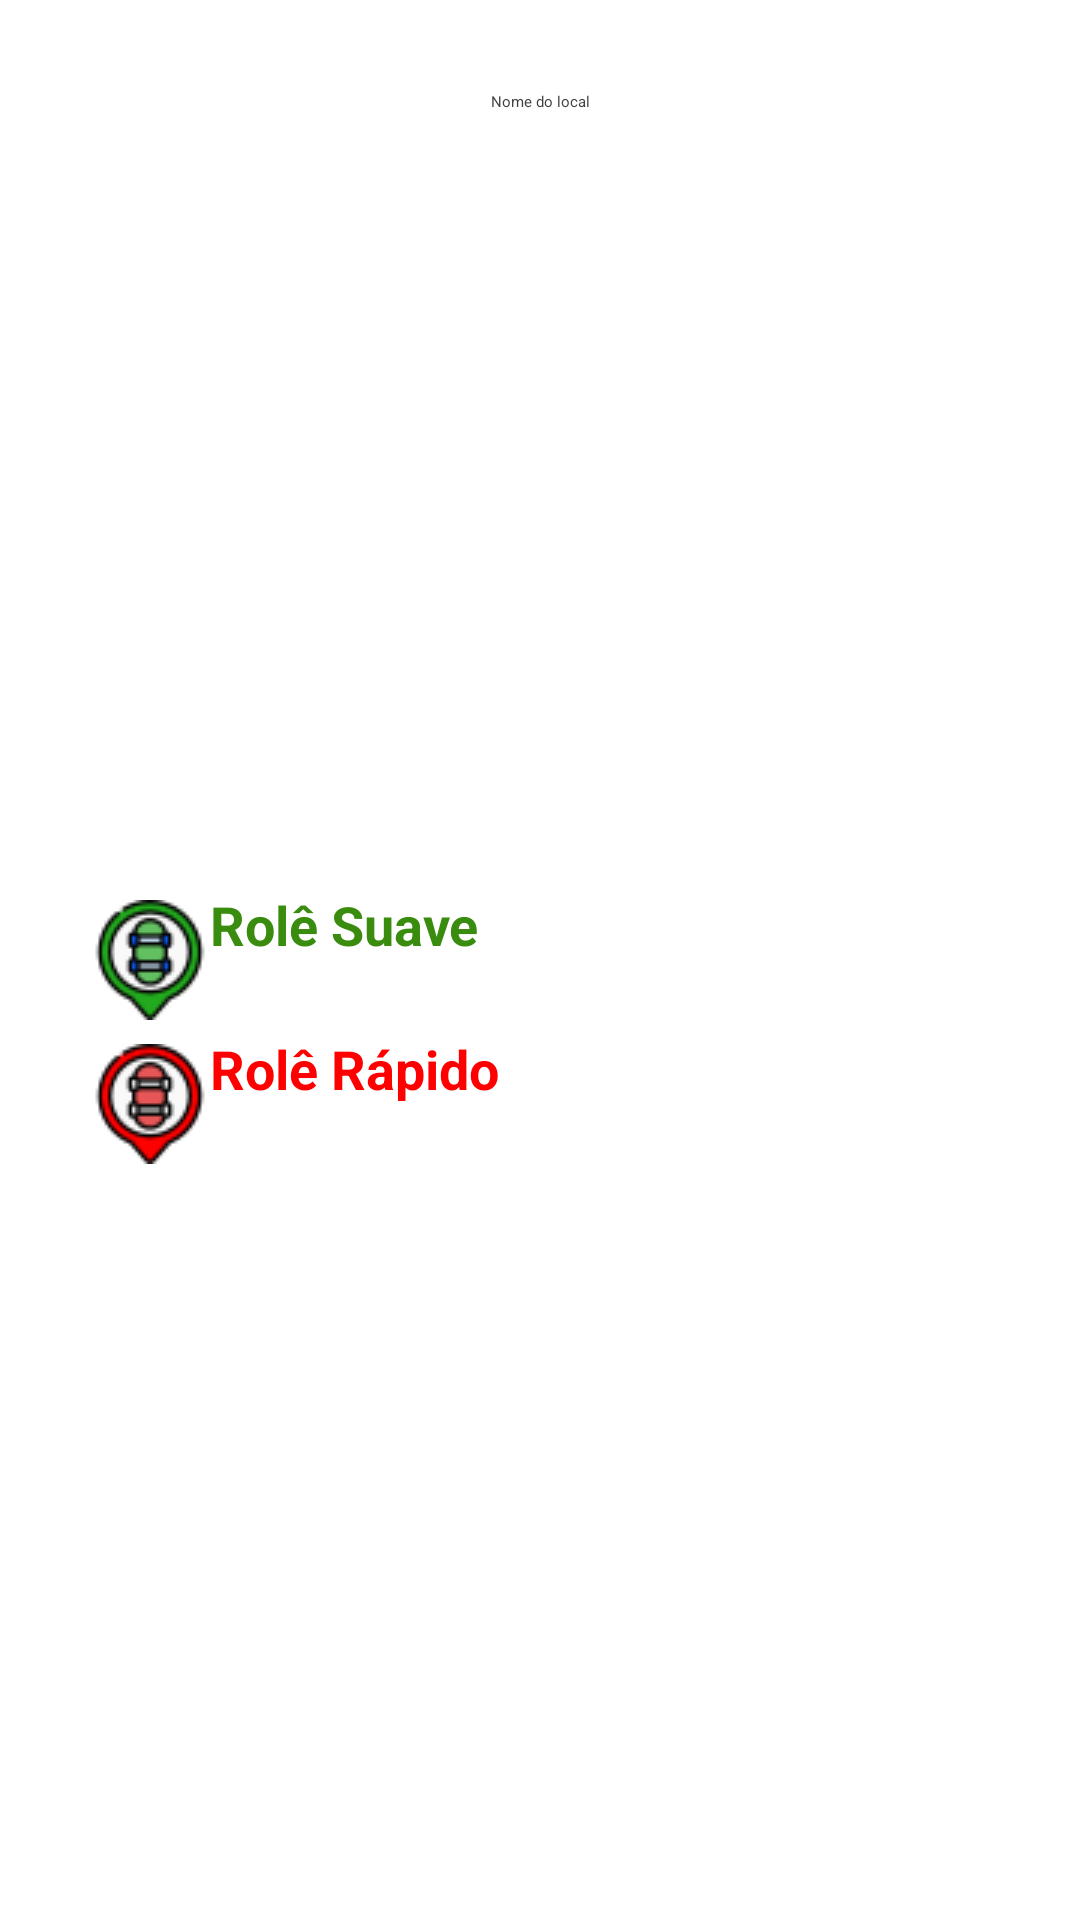

Produce the Android XML layout that renders to this screen, including the resource entries it uses.
<!-- AndroidManifest.xml: application theme Theme.skateTrade.starting -->
<!-- res/layout/view_add_marker_alert.xml -->
<?xml version="1.0" encoding="utf-8"?>
<LinearLayout xmlns:android="http://schemas.android.com/apk/res/android"
    xmlns:tools="http://schemas.android.com/tools"
    android:orientation="vertical"
    android:layout_width="match_parent"
    android:layout_height="wrap_content"
    android:padding="10dp"
    android:gravity="center">

    <EditText
        android:id="@+id/editTextNomeMarker"
        android:layout_width="match_parent"
        android:layout_height="48dp"
        android:ems="10"
        android:gravity="center"
        android:hint="@string/name_location_marker"
        android:inputType="textPersonName"
        android:textColor="@color/purple_500"
        android:textColorHint="@color/dark"
        android:importantForAutofill="no" />

    <RadioGroup
        android:layout_width="match_parent"
        android:layout_height="match_parent"
        android:padding="10dp"
        android:gravity="center">

        <RadioButton
            android:id="@+id/radioButton1"
            android:layout_width="match_parent"
            android:layout_height="48dp"
            android:drawableStart="@drawable/marker_green_skate_40"
            android:paddingStart="10dp"
            android:text="@string/text_marker1"
            android:textColor="@color/purple_500"
            android:textSize="18sp"
            android:textStyle="bold" />

        <RadioButton
            android:id="@+id/radioButton2"
            android:layout_width="match_parent"
            android:layout_height="48dp"
            android:drawableStart="@drawable/marker_red_skate_40"
            android:textColor="@color/red"
            android:textSize="18sp"
            android:textStyle="bold"
            android:paddingStart="10dp"
            android:text="@string/text_marker2" />
    </RadioGroup>
</LinearLayout>
<!-- resources referenced by this layout -->
<resources>
  <color name="dark">#424141</color>
  <color name="purple_500">#3A8C0E</color>
  <color name="red">#FF0000</color>
  <!-- drawable marker_green_skate_40: png bitmap (drawable, 2173 bytes) -->
  <!-- drawable marker_red_skate_40: png bitmap (drawable, 2111 bytes) -->
  <string name="name_location_marker">Nome do local</string>
  <string name="text_marker1">Rolê Suave</string>
  <string name="text_marker2">Rolê Rápido</string>
  <style name="Theme.skateTrade.starting" parent="Theme.SplashScreen">
  
          <item name="windowSplashScreenBackground">@color/white</item>
          <item name="windowSplashScreenAnimatedIcon">@drawable/logo_inicial</item>
          
  
          <item name="android:screenOrientation">portrait</item>
  
          <item name="postSplashScreenTheme">@style/Theme.skateTrade</item>
  
      </style>
  <color name="white">#FFFFFF</color>
  <!-- drawable logo_inicial (mipmap-anydpi-v26) -->
  <?xml version="1.0" encoding="utf-8"?>
  <adaptive-icon xmlns:android="http://schemas.android.com/apk/res/android">
      <background android:drawable="@color/logo_inicial_background"/>
      <foreground android:drawable="@mipmap/logo_inicial_foreground"/>
  </adaptive-icon>
  <style name="Theme.skateTrade" parent="Theme.MaterialComponents.DayNight.DarkActionBar">
          
          <item name="colorPrimary">@color/purple_500</item>
          <item name="colorPrimaryVariant">@color/purple_700</item>
          <item name="colorOnPrimary">@color/purple_500</item>
          <item name="colorAccent">#3CBC18</item>
          <item name="rippleColor">@color/rippleColorBtn</item>
  
          
          <item name="colorSecondary">@color/teal_200</item>
          <item name="colorSecondaryVariant">@color/teal_700</item>
          <item name="colorOnSecondary">@color/white</item>
  
          
          <item name="android:statusBarColor">?attr/colorPrimaryVariant</item>
          <item name="android:screenOrientation">portrait</item>
          
      </style>
  <color name="logo_inicial_background">#FFFFFF</color>
  <color name="purple_700">#136500</color>
  <color name="rippleColorBtn">#0097A7</color>
  <color name="teal_200">#1FA230</color>
  <color name="teal_700">#FF018786</color>
</resources>
